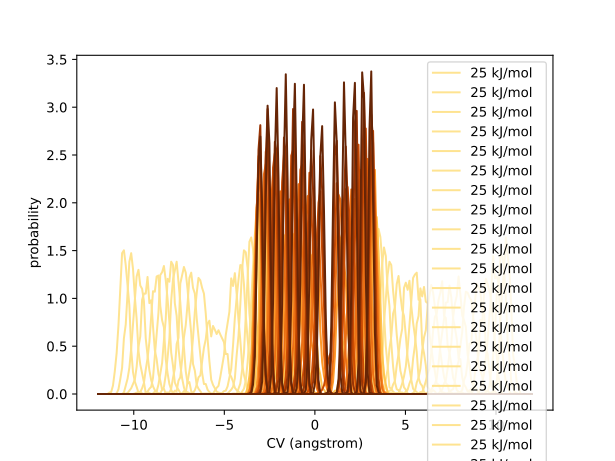

The data file committed next to this chart (first rows):
-2.078698747313377382e+01, -2.006485234500326342e+01, -2.049229117172636805e+01, -2.047992347051672724e+01, -1.995540202424576748e+01, -2.069607836795554334e+01, -1.946642070376796596e+01, -1.962710980798755145e+01, -2.005636857208333623e+01, -2.005487644187291352e+01, -2.048197959141676705e+01, -1.964914245222583844e+01, -1.996943958496548532e+01, -1.855833730839053430e+01, -2.046344773756026569e+01, -2.042809189470814601e+01, -1.995741201892939642e+01, -1.922519869285413208e+01, -2.025946121066936456e+01, -1.957844710535612620e+01, -2.038703658125709950e+01, -2.059785785234194933e+01, -2.016647723906668688e+01, -1.962569619111113184e+01
-1.984212440617314854e+01, -1.954983241370432268e+01, -1.972617314840872282e+01, -1.989459181721098346e+01, -1.929674096660240323e+01, -1.961671862562975122e+01, -1.944352386357027740e+01, -1.941250208993832871e+01, -1.883401926227639933e+01, -1.854143491692479273e+01, -1.966813645009512612e+01, -1.885422497223079930e+01, -1.955791064614957264e+01, -1.820721500491717393e+01, -1.977517118912608396e+01, -1.887325359923172385e+01, -2.025396694108621531e+01, -1.878347556799515417e+01, -1.827557093259225240e+01, -1.887417094307485499e+01, -1.954366813139576209e+01, -1.915775491574416023e+01, -1.969208432553818255e+01, -1.919630217868744637e+01
-1.889726133921251616e+01, -1.884300783510664701e+01, -1.944948779476873923e+01, -1.848764486970062393e+01, -1.736480893835466333e+01, -1.864115739217647416e+01, -1.857659161670078163e+01, -1.825010189074620826e+01, -1.678767750423433824e+01, -1.794196540379882876e+01, -1.865123161872142177e+01, -1.810128521082578601e+01, -1.857511496129765050e+01, -1.821509562739740318e+01, -1.921299158196135792e+01, -1.767810055999475338e+01, -1.793179015565900514e+01, -1.791856060769084280e+01, -1.839834150952287928e+01, -1.864828335398122050e+01, -1.883653530964382838e+01, -1.838381612695541989e+01, -1.843237438644367288e+01, -1.876282809172574062e+01
-1.795239827225189089e+01, -1.861312790437807507e+01, -1.842175812160303394e+01, -1.836307927986763033e+01, -1.740716613329609785e+01, -1.721934945461611477e+01, -1.761644106255171494e+01, -1.782053185429306907e+01, -1.754811095938756793e+01, -1.779713172415485900e+01, -1.787232950166974632e+01, -1.674006080795622609e+01, -1.702748026319864394e+01, -1.846686713709400607e+01, -1.878311524563893542e+01, -1.832105077935415949e+01, -1.701357822014048082e+01, -1.643541328560759496e+01, -1.643563124880312287e+01, -1.757402219538526822e+01, -1.686034156655355076e+01, -1.704381842696809457e+01, -1.804730978820492737e+01, -1.862284414894900308e+01
-1.700753520529126916e+01, -1.572562365727076816e+01, -1.602021833870158218e+01, -1.555928240587757472e+01, -1.662535943491761614e+01, -1.501268523549822476e+01, -1.640439851876132948e+01, -1.589831851243432226e+01, -1.641472387301750047e+01, -1.713253212378821999e+01, -1.609362130470365315e+01, -1.593451409734072577e+01, -1.556572178919428495e+01, -1.624094138367476603e+01, -1.621254029456033763e+01, -1.650602182108736216e+01, -1.627846970960824180e+01, -1.668811146306384785e+01, -1.667413792790787141e+01, -1.699325214429077491e+01, -1.695963218473018586e+01, -1.635581848570333108e+01, -1.604900262533134025e+01, -1.616906501081466274e+01
-1.606267213833064744e+01, -1.527317745874710653e+01, -1.434443739910214433e+01, -1.719194109936450943e+01, -1.653225869548032989e+01, -1.472606924580971821e+01, -1.590799406485414735e+01, -1.684082993659862026e+01, -1.630647979397254943e+01, -1.609496105018432388e+01, -1.544455747605446838e+01, -1.577356634114381784e+01, -1.634049557416933496e+01, -1.541572957047577219e+01, -1.607226658503071448e+01, -1.592440947272922358e+01, -1.656230345938970316e+01, -1.478859284616471825e+01, -1.683908429276142726e+01, -1.532234245697617681e+01, -1.534240690430316789e+01, -1.582173360101845105e+01, -1.592535893053506157e+01, -1.559343277066066769e+01
-1.511780907137001506e+01, -1.548132447132401879e+01, -1.442263427519034735e+01, -1.487368480000620607e+01, -1.500817809299334904e+01, -1.627791107845449048e+01, -1.508750795138864831e+01, -1.507943001276306205e+01, -1.496810306083768616e+01, -1.507900588734254832e+01, -1.468505651172427307e+01, -1.480774653374575323e+01, -1.541327414488804592e+01, -1.389768927103304108e+01, -1.500415889857862517e+01, -1.507332486687792183e+01, -1.509248904779374101e+01, -1.482546597589399440e+01, -1.544330698511114264e+01, -1.388692822497163348e+01, -1.587500680219633509e+01, -1.607467249028769629e+01, -1.428196153163058923e+01, -1.546381596326387253e+01
-1.417294600440938979e+01, -1.498034924546266033e+01, -1.376038198014712499e+01, -1.377156326428898581e+01, -1.463053696563057926e+01, -1.455986111921760617e+01, -1.369193719530253261e+01, -1.465767864858842984e+01, -1.502377811976385757e+01, -1.559616789271263215e+01, -1.463051561674824264e+01, -1.459929303208499718e+01, -1.443496637596645726e+01, -1.424989220798980583e+01, -1.455732826871525454e+01, -1.399423753088476374e+01, -1.481450329834019897e+01, -1.360461759886351985e+01, -1.415262424375789863e+01, -1.556186572849496663e+01, -1.341701500017460447e+01, -1.407877395021201927e+01, -1.378296239008821900e+01, -1.473860636161597171e+01
-1.322808293744876451e+01, -1.330990145880520004e+01, -1.191871673703047740e+01, -1.258396679835116316e+01, -1.303365316807968632e+01, -1.341402474884864837e+01, -1.390335720188120838e+01, -1.396373514985861597e+01, -1.311375460185552200e+01, -1.426531014526945995e+01, -1.339949573739709798e+01, -1.433224804917023931e+01, -1.484961560723590779e+01, -1.316623890282395060e+01, -1.339375255441169443e+01, -1.363068199341840270e+01, -1.209074882558337904e+01, -1.447529670921122147e+01, -1.427561926597463149e+01, -1.371014581353553652e+01, -1.290996794911165857e+01, -1.368039864652399373e+01, -1.420537323406388097e+01, -1.406766403822759059e+01
-1.228321987048813568e+01, -1.231503508155541482e+01, -1.284110828341121291e+01, -1.170970775213585746e+01, -1.347205032713691963e+01, -1.284616978489703598e+01, -1.229960340306256938e+01, -1.287915621767238328e+01, -1.280250102357744346e+01, -1.298011775379647759e+01, -1.306510509622225946e+01, -1.325206664769908116e+01, -1.208168752727925366e+01, -1.291496717488160861e+01, -1.343070367105093510e+01, -1.308844586940216104e+01, -1.355930986461667054e+01, -1.285286885694256753e+01, -1.275005930477267668e+01, -1.355537280688565716e+01, -1.258605998719287911e+01, -1.218454904356145363e+01, -1.342289672689186020e+01, -1.206029419919435597e+01
-1.133835680352751396e+01, -1.193558642732035580e+01, -1.214532573018123252e+01, -1.135872645158916150e+01, -1.238501590685607567e+01, -1.236936312924361658e+01, -1.232409159768864626e+01, -1.206185097082990154e+01, -1.204787388592535535e+01, -1.249725215112039400e+01, -1.213506502022127975e+01, -1.203766253396700847e+01, -1.330663142507463803e+01, -1.103005767981693097e+01, -1.139204968322156475e+01, -1.280932882215840252e+01, -1.166215557562025573e+01, -1.206621050770914394e+01, -1.200454797159044418e+01, -1.197100363385329835e+01, -1.198410982313008333e+01, -1.119541378410678334e+01, -1.240888365709196428e+01, -1.149828258287679716e+01
-1.039349373656688513e+01, -1.030229865868561134e+01, -9.105013185581105617e+00, -1.053773158139788535e+01, -1.152215643238524478e+01, -1.022880261618181663e+01, -1.117272821022256934e+01, -1.137009492370228791e+01, -1.084814133170247352e+01, -1.080889877184456438e+01, -1.033454098471582050e+01, -1.162823542486500372e+01, -1.047122222972716443e+01, -1.149196126335177937e+01, -1.167140440734117668e+01, -1.010394181743650499e+01, -1.222593917468390501e+01, -1.117057632915678944e+01, -1.085268755561209453e+01, -1.192326881384812332e+01, -1.040473950583280427e+01, -1.137703004844514965e+01, -1.184262569067769100e+01, -1.031493509813046927e+01
-9.448630669606263410e+00, -9.136732862743729200e+00, -9.743419384392325355e+00, -1.011807282137472086e+01, -9.934088925584656948e+00, -9.770045852460807367e+00, -9.636157291949471571e+00, -9.510273253809764071e+00, -8.320330788722795745e+00, -8.744828660400481013e+00, -1.019232408335457585e+01, -8.859919454369272529e+00, -7.972855989503985441e+00, -7.604354538765131899e+00, -9.132852759708084633e+00, -8.683058865580633778e+00, -8.913087973961903998e+00, -8.567801186967670901e+00, -8.195152895482015865e+00, -9.913225746511004743e+00, -9.348746801807349627e+00, -8.996771823656546374e+00, -9.463112892178598301e+00, -8.844623212046020200e+00
-8.503767602645636359e+00, -8.351202118526444451e+00, -7.391684819322030364e+00, -7.989692708406018085e+00, -8.178276995357519397e+00, -7.921563937587393411e+00, -8.832104108306879198e+00, -8.538168729470026364e+00, -8.591835541061815462e+00, -8.353726760606107860e+00, -8.060828047168588029e+00, -6.793769421481524518e+00, -7.915635022270905097e+00, -7.690648663368467197e+00, -7.627405881094524887e+00, -6.997176059222104172e+00, -7.462372453615126133e+00, -8.017721919302772449e+00, -7.026397972793196445e+00, -7.832321403512940705e+00, -7.254483331719633554e+00, -7.444061025898292883e+00, -7.781094901043673850e+00, -7.233602845442764107e+00
-7.558904535685011084e+00, -7.362618865671042734e+00, -7.684564834184585358e+00, -7.228969320309996505e+00, -7.189222227653531583e+00, -7.260217584646150080e+00, -6.979373966118625816e+00, -7.122371729224179049e+00, -7.081315278425778459e+00, -7.180125646498239256e+00, -7.432283630604292313e+00, -6.312126787473230749e+00, -7.813779237964408431e+00, -6.608715611196666728e+00, -7.814035222198226549e+00, -6.842289478258329893e+00, -7.716245655463801256e+00, -6.677044804585241522e+00, -8.145885209707742547e+00, -7.594730307099982980e+00, -6.807642742843460049e+00, -6.978476165266307873e+00, -7.745852629873395401e+00, -6.041659294464292174e+00
-6.614041468724381367e+00, -6.332628542205700484e+00, -6.143844401572968295e+00, -6.652131135022731456e+00, -5.668835617444618613e+00, -6.779291807965817540e+00, -6.663057609902211631e+00, -7.734188753041358666e+00, -6.333853827554143834e+00, -7.259943345944648740e+00, -7.338633927425519232e+00, -6.839119207045725624e+00, -6.533017922738057592e+00, -6.823691056821489909e+00, -6.598219470986926183e+00, -6.934438546658125979e+00, -6.352353071955121777e+00, -6.537112304811461883e+00, -6.614945272061343751e+00, -6.597756717674259974e+00, -7.040320734738886976e+00, -7.360617403980635132e+00, -6.823261841446893072e+00, -5.858703736435906251e+00
-5.669178401763756980e+00, -6.393057722771657403e+00, -5.425842393126493413e+00, -5.771960689344238560e+00, -6.187819926879936538e+00, -5.856352534983192193e+00, -6.296270720913748065e+00, -7.656974775348025730e+00, -5.602443562270741140e+00, -7.380828903495791238e+00, -5.811214468931039434e+00, -6.418083987701991511e+00, -6.579076709874629003e+00, -6.510326766001437448e+00, -5.317500227791986056e+00, -6.946562834233782624e+00, -5.377534774260750439e+00, -6.598783174947056906e+00, -6.614431280173896255e+00, -5.608657400444042374e+00, -5.639412923471131656e+00, -6.612734234356750562e+00, -6.288086354438888748e+00, -5.856900151109638131e+00
-4.724315334803136146e+00, -5.923162241950288731e+00, -5.561511677905996542e+00, -5.191385469068039882e+00, -5.648736263058303564e+00, -5.219306163820281341e+00, -6.357792361488332489e+00, -5.051696102748381989e+00, -5.973230839432622119e+00, -5.035093511051158544e+00, -5.455119509426704205e+00, -5.945328338855947692e+00, -5.620603425754038263e+00, -5.954044180099550054e+00, -5.536277536706533553e+00, -5.942692561624946634e+00, -6.155746384235743385e+00, -5.446902650700684134e+00, -5.924066903950460983e+00, -5.819734490002955951e+00, -5.682557838950408780e+00, -5.590791838472719988e+00, -5.354984693901620574e+00, -5.779608964069861798e+00
-3.779452267842503765e+00, -5.558918655526294827e+00, -4.909085662472169709e+00, -5.128805778967632456e+00, -5.723700482529405775e+00, -4.362295348971366060e+00, -5.491325127114473403e+00, -4.767253487230687092e+00, -5.565325250923484290e+00, -4.705535370916231308e+00, -5.544734430056677432e+00, -4.893188147447593117e+00, -5.284631212242387299e+00, -5.258112044937975682e+00, -5.334570504393090218e+00, -5.322658004655926867e+00, -5.294149200066385674e+00, -5.495158808095903069e+00, -5.846907577875203543e+00, -5.365774814880206023e+00, -5.981296443943174168e+00, -4.690146579657101356e+00, -5.283277570068230844e+00, -5.651287241143617024e+00
-2.834589200881882043e+00, -5.056567474569312992e+00, -4.710895521778230233e+00, -4.784239174154899743e+00, -5.070618429082808021e+00, -4.853056076340200420e+00, -4.841033697527628910e+00, -5.326995728143405273e+00, -4.728312030499681740e+00, -4.668460285350571226e+00, -4.713242583331536117e+00, -5.242952290859547837e+00, -4.297275149865807720e+00, -4.045258812921643354e+00, -4.827081829895996989e+00, -5.316681214508331976e+00, -4.730400177466290046e+00, -4.673804020281103533e+00, -4.750566968289678726e+00, -5.224300756145794367e+00, -4.770070189087284085e+00, -4.740558230416698215e+00, -4.841955069168589532e+00, -4.303856512870284590e+00
-1.889726133921261653e+00, -4.512101910321245413e+00, -4.242859417652724119e+00, -4.844005341350350768e+00, -4.591716619232085961e+00, -4.077057896406418358e+00, -2.815665469771948537e+00, -4.311223235230635886e+00, -4.477058179967622564e+00, -5.037349884006490086e+00, -4.059963512734869440e+00, -4.286384728581358772e+00, -4.860448046988621762e+00, -4.143865771805183229e+00, -4.732951538737775188e+00, -3.896530835987772612e+00, -3.864789847605014650e+00, -4.960484885620155993e+00, -3.752760076731553873e+00, -3.853875120156799117e+00, -4.707990105467064978e+00, -4.630996274784062727e+00, -4.363053239087729906e+00, -4.369838181435067526e+00
-9.448630669606293830e-01, -4.810604174211405848e+00, -2.920980438582939875e+00, -4.448636704004989895e+00, -3.151620322959696630e+00, -3.237435239804220544e+00, -4.933505047654162645e+00, -2.862820523482925594e+00, -3.668708559200182684e+00, -3.146530754705311850e+00, -4.156610926724875199e+00, -3.128178297303501942e+00, -3.123343989767841666e+00, -3.326282493663317297e+00, -3.220075715313277520e+00, -2.987801635468196881e+00, -2.800157672581451429e+00, -2.883377652505640931e+00, -4.222146836948519777e+00, -3.386620224472153495e+00, -4.666497150810748451e+00, -3.436507360913817699e+00, -3.774509592552213633e+00, -4.284913349667252902e+00
-1.221245327087672194e-15, -4.849151852397437068e+00, -2.478957485985086251e+00, -4.680229056981241698e+00, -3.200000187146821773e+00, -3.732227037593137897e+00, -1.518019170376145421e+00, -2.681785839685848050e+00, -1.881635216658036569e+00, -2.186466256392946228e+00, -2.212904712383505501e+00, -2.387136331664957645e+00, -2.256973763057022353e+00, -2.908124729883605930e+00, -3.605116552148396991e+00, -2.218022973459429004e+00, -2.047812988506708010e+00, -2.486576106521389384e+00, -2.435516443696584599e+00, -2.073238209700118517e+00, -2.653227486280426817e+00, -2.428566515617398114e+00, -2.925465179641321356e+00, -1.667364791905668442e+00
9.448630669606248311e-01, -1.379984081185780198e+00, -3.880810879875169483e+00, -9.657518307335876129e-01, -4.037792977103689118e+00, -1.820954372281806455e+00, -2.002912592477586795e+00, -2.179778436904734384e+00, -1.780036091538627074e+00, -2.439432221421345748e+00, -2.119178349303124431e+00, -1.164199747068228818e+00, -1.684563475290963286e+00, -1.567809587292765094e+00, -1.972407385506133704e+00, -2.246060366829307764e+00, -1.240944255915590322e+00, -2.429033493258997645e+00, -2.063203782816410037e+00, -1.542639099227408606e+00, -3.098759336597346703e+00, -1.197249687819461172e+00, -2.931786925823252510e+00, -1.712956280668249009e+00
1.889726133921252771e+00, 7.976495258925755394e+00, 4.137907843279524656e+00, 5.603966981266573555e+00, 4.273953571535363594e+00, 6.301322822334398666e+00, 5.051446388931242204e+00, 5.844263728405958425e+00, 4.595442305375486036e+00, 5.369132145126883415e+00, 4.898160571484090120e+00, 5.421626256900527352e+00, 4.550332831832248459e+00, 5.212953143791358990e+00, 5.170163925437051056e+00, 5.317653269529781568e+00, 4.948265999491765932e+00, 4.909745395337235863e+00, 4.698057318466209331e+00, 5.273642396182962599e+00, 5.142781648869531708e+00, 5.528012612281326454e+00, 5.096119498653497004e+00, 5.424338763074675995e+00
2.834589200881879378e+00, 8.450985839494542518e+00, 4.208546328536476366e+00, 6.904911288069270903e+00, 5.437432177710249448e+00, 4.875473140765670621e+00, 5.912912417098759477e+00, 5.109168293769997149e+00, 6.356492744305046294e+00, 4.703340678309253953e+00, 6.642974193422110929e+00, 4.479156503396596989e+00, 5.760701508417469086e+00, 5.188445539726281197e+00, 4.961020579010775755e+00, 5.884398054347409257e+00, 5.268326021982957741e+00, 4.616410556845563562e+00, 5.447872150044472228e+00, 5.833012706527015645e+00, 4.964496895311112823e+00, 6.060212325405423428e+00, 4.841832334467066623e+00, 5.429507253472535488e+00
3.779452267842501101e+00, 8.158187316800983524e+00, 4.991963626264203313e+00, 6.210798552054974664e+00, 6.171802639676276847e+00, 6.723886864332841995e+00, 5.704327297343192882e+00, 6.036045630720840549e+00, 5.688347300972822040e+00, 6.296825889335057269e+00, 6.156434946641390127e+00, 6.050726533211802760e+00, 6.350172535585624445e+00, 5.548370396190883902e+00, 6.015262645965194110e+00, 6.217626404523825201e+00, 5.609210488716637855e+00, 6.367595735940038360e+00, 5.893553538254160173e+00, 5.927862548204862136e+00, 6.221029133757959073e+00, 6.021218159905458833e+00, 6.259547503493817722e+00, 5.689777562427150492e+00
4.724315334803129041e+00, 7.889204611751345908e+00, 5.881701509517914594e+00, 6.282836579500788332e+00, 6.724429043904804892e+00, 6.331962605225820440e+00, 6.535629074605828315e+00, 6.116365396987255565e+00, 6.646767022352364052e+00, 5.362213988319696867e+00, 6.931601392018230889e+00, 5.502464665763847407e+00, 6.264250291185609498e+00, 5.874641949694400012e+00, 6.372649002604211965e+00, 6.320743546130087154e+00, 6.610075698382067877e+00, 5.798039245888511495e+00, 6.472319051901010312e+00, 5.778027286668617535e+00, 5.846388188283338394e+00, 6.616574419366616056e+00, 5.575079734693588307e+00, 7.019023008955980636e+00
5.669178401763758757e+00, 7.828458648641085205e+00, 6.358783092986335816e+00, 6.307610666424806389e+00, 6.594246450785563596e+00, 7.076626166632638437e+00, 6.381224375016698147e+00, 7.258852051706691455e+00, 6.721275557679968315e+00, 7.157823225446396265e+00, 6.443216188004766920e+00, 6.965127027386178504e+00, 6.646512688346811082e+00, 8.253232921995854454e+00, 6.218618800995751705e+00, 7.357613750414700782e+00, 6.330787871091896335e+00, 6.742834059481027431e+00, 6.910775671616166349e+00, 6.915377656040739396e+00, 6.844823605352909901e+00, 6.534597407761626897e+00, 5.795246693120885695e+00, 7.979414396641859142e+00
6.614041468724384032e+00, 7.722291989276772739e+00, 7.600364033743796099e+00, 6.855057531034809415e+00, 7.131880562877755736e+00, 7.873562796802302088e+00, 6.768209474716087470e+00, 7.747638370515289807e+00, 7.390351151410735397e+00, 6.873283115874232685e+00, 8.370539850106192503e+00, 6.939786437855291368e+00, 7.790721622191416174e+00, 6.414961356641910584e+00, 8.125053345009920491e+00, 5.716605202281469289e+00, 8.028850644306031015e+00, 6.408856645598881130e+00, 7.701785980570251766e+00, 7.225928984507624442e+00, 7.377654042897724196e+00, 7.282269647260317669e+00, 7.068235188518265488e+00, 7.833160918680617257e+00
7.558904535685010195e+00, 7.795036847804799329e+00, 7.628939304435370161e+00, 7.779138006492388513e+00, 7.578620477323678273e+00, 8.117589409903819941e+00, 7.339979547729221565e+00, 8.014053335936241140e+00, 7.230971775064759299e+00, 7.609302917602986938e+00, 7.641204078932839927e+00, 7.705971318991591268e+00, 8.418038624114350554e+00, 7.995478151380878806e+00, 7.838377112330080720e+00, 7.585785457101184015e+00, 7.344560222925453630e+00, 7.551031026160456960e+00, 7.720682266245358250e+00, 8.261149924336978145e+00, 7.209831621044522798e+00, 8.966308662214297343e+00, 7.349575040299130002e+00, 8.261149950626307970e+00
8.503767602645638135e+00, 8.404792629834801687e+00, 7.756036070345201594e+00, 8.399163213715782561e+00, 7.881563154168503615e+00, 1.001455500703024271e+01, 8.507223636058565575e+00, 7.960659455121829708e+00, 9.104497435526170079e+00, 9.529626292829865619e+00, 7.907837452312529436e+00, 8.820502001212121357e+00, 8.140586577264443235e+00, 7.936094777562373359e+00, 9.564933293096743228e+00, 9.715589383211041152e+00, 9.006549634175499364e+00, 8.586036368885824999e+00, 8.828479690951725800e+00, 8.410305790903420231e+00, 9.402762609873434485e+00, 8.585835021723674743e+00, 9.657571402192610677e+00, 7.906706979492453158e+00
9.448630669606263410e+00, 9.555676752153690501e+00, 7.856004507614171573e+00, 9.197849527739130338e+00, 8.849814286194407131e+00, 9.934519501424581733e+00, 9.301665932504572964e+00, 1.038252283957428368e+01, 9.751876673769608317e+00, 9.559689716143795479e+00, 9.305493350155172649e+00, 9.178424113891828995e+00, 9.516788156868960513e+00, 9.294092556343796829e+00, 9.768289753501781192e+00, 9.715301606654591637e+00, 9.459035628678837071e+00, 9.423400588905174402e+00, 1.050741379020380251e+01, 9.354369752752150546e+00, 1.057324833137506914e+01, 7.940645610593698223e+00, 1.109163385892089693e+01, 9.021900395595547906e+00
1.039349373656689046e+01, 1.085755821677333621e+01, 8.865040835684261822e+00, 9.885851163040156209e+00, 1.133849574313521913e+01, 1.147223399350793116e+01, 9.608918783687212084e+00, 1.027905219922131153e+01, 1.105711750212583766e+01, 1.051129522208620237e+01, 1.064781688667946469e+01, 1.045812507432645511e+01, 1.095876528812165773e+01, 1.084627857845586085e+01, 1.117978387393928763e+01, 1.020523094806202380e+01, 1.106998489447627598e+01, 1.115190828105194853e+01, 1.029424578853675953e+01, 1.096469120641791761e+01, 1.109135429338755152e+01, 1.011379784097077561e+01, 1.105992840656433174e+01, 1.069154171144377585e+01
1.133835680352751041e+01, 1.211916280640703292e+01, 1.018500904824583131e+01, 1.045799030355450299e+01, 1.239673911578004706e+01, 1.132810763639787055e+01, 1.061284785436075850e+01, 1.198169371744042522e+01, 1.062964948892219041e+01, 1.160418160294826961e+01, 1.210369507695441271e+01, 1.052236639270314456e+01, 1.214238389307276478e+01, 1.156643719516613977e+01, 1.102826307332638578e+01, 1.195990467008695290e+01, 9.974806988639755900e+00, 1.248421766021885304e+01, 1.120796524193320742e+01, 1.076604247846620410e+01, 1.147586629546313119e+01, 1.200170721030260346e+01, 1.069260287967823864e+01, 1.176104527863527238e+01
1.228321987048813924e+01, 1.334803732753347738e+01, 1.149801186844842782e+01, 1.129993446027039994e+01, 1.284437201447934740e+01, 1.170819670726586637e+01, 1.212698742416545983e+01, 1.278040223005168485e+01, 1.187958842518527192e+01, 1.266884907967101626e+01, 1.189219617612035762e+01, 1.260224339112885161e+01, 1.256785566309784841e+01, 1.176486986237626553e+01, 1.280596712829540706e+01, 1.085955418430681974e+01, 1.219693555916215644e+01, 1.311908077319549015e+01, 1.064783217828976802e+01, 1.220244578118921375e+01, 1.194705358786232630e+01, 1.250426562626403637e+01, 1.228488872570283164e+01, 1.211225390722480455e+01
1.322808293744876451e+01, 1.456531344746181844e+01, 1.283964515189146383e+01, 1.200440794601205496e+01, 1.359297000398825794e+01, 1.269998863539010259e+01, 1.350795696370077792e+01, 1.372134072031680674e+01, 1.190854832968057053e+01, 1.303457722455272361e+01, 1.319178074120432775e+01, 1.309824122766085885e+01, 1.382031559981576763e+01, 1.293874949914588157e+01, 1.346169055284216221e+01, 1.293126276344081660e+01, 1.317193311974120640e+01, 1.330478576479046460e+01, 1.248796752590656922e+01, 1.355223580005208106e+01, 1.403083448603578987e+01, 1.270757290661719097e+01, 1.362999096658333187e+01, 1.333282012676054329e+01
1.417294600440938623e+01, 1.579797281607000059e+01, 1.414019117581103657e+01, 1.295707083924745717e+01, 1.421060228097155864e+01, 1.337192667575279437e+01, 1.533847511557641496e+01, 1.321274871532303230e+01, 1.328197468086201027e+01, 1.571487661362349186e+01, 1.426833234461848932e+01, 1.329424574757715583e+01, 1.371888990953993215e+01, 1.372422203486821246e+01, 1.406500462403400853e+01, 1.353524054533290766e+01, 1.386493072010289573e+01, 1.414722398279981874e+01, 1.325429951707532972e+01, 1.357933003691555029e+01, 1.461113096476247364e+01, 1.322152446189434727e+01, 1.396560719663387040e+01, 1.536842956090213619e+01
1.511780907137001151e+01, 1.702972934645750058e+01, 1.546658762005495902e+01, 1.416085188469674172e+01, 1.433464255694878098e+01, 1.459931688392511084e+01, 1.663197526262210957e+01, 1.563375242185194658e+01, 1.433607518602136466e+01, 1.347866950153421328e+01, 1.512444292585168704e+01, 1.540681727768907194e+01, 1.603080412691627288e+01, 1.646817079409110818e+01, 1.449192635360586934e+01, 1.553523107496708988e+01, 1.453477888604475154e+01, 1.352777988350237059e+01, 1.550151814850385179e+01, 1.543539735407217961e+01, 1.542371880590883571e+01, 1.425985217990688625e+01, 1.449637087611715813e+01, 1.703757917497967611e+01
1.606267213833064389e+01, 1.812338558235474295e+01, 1.623201054669890198e+01, 1.538236141116455258e+01, 1.455301366200355773e+01, 1.596836941872538418e+01, 1.685955786098041287e+01, 1.555049461604300731e+01, 1.548708718162943931e+01, 1.559236630528622669e+01, 1.733126136524592908e+01, 1.533156304688121452e+01, 1.620474904036586850e+01, 1.761874668915361397e+01, 1.508838262094611338e+01, 1.566124982987367886e+01, 1.722343720769423214e+01, 1.666769432600784029e+01, 1.634974922914833684e+01, 1.542826759049492935e+01, 1.497737113629662176e+01, 1.553719498698093204e+01, 1.625567096216232343e+01, 1.664291116731523346e+01
1.700753520529126206e+01, 1.887652911310112103e+01, 1.660010688157836967e+01, 1.672505986080819085e+01, 1.662758055995539053e+01, 1.698728383336419867e+01, 1.688632044732008097e+01, 1.674159728155104787e+01, 1.764275157359237056e+01, 1.678724289091785238e+01, 1.686627864705490509e+01, 1.670634627902233760e+01, 1.682442104816103168e+01, 1.767511755912067173e+01, 1.676818538702196193e+01, 1.653370256681893480e+01, 1.658650646426975683e+01, 1.612362346039007122e+01, 1.732712012845215455e+01, 1.669095127841096371e+01, 1.767502398504925765e+01, 1.739367609698772554e+01, 1.584230168946237605e+01, 1.742482989967835039e+01
1.795239827225188733e+01, 1.924508397144097671e+01, 1.708647030219559326e+01, 1.848136585507697305e+01, 1.671729213088686095e+01, 1.789158771468274978e+01, 1.849236320332586914e+01, 1.674074475954236618e+01, 1.835708330218234607e+01, 1.903822401882955617e+01, 1.775385489542408024e+01, 1.860442437407054683e+01, 1.806705947241210453e+01, 1.797463007519022327e+01, 1.767047543864393333e+01, 1.895530420466734967e+01, 1.746147166909753068e+01, 1.712731049520812476e+01, 1.854667173156613558e+01, 1.817970887689271109e+01, 1.776861060837341810e+01, 1.760603827168552371e+01, 1.766017497968034178e+01, 1.834593024624266633e+01
1.889726133921251616e+01, 1.932739207833945727e+01, 1.833826133006028414e+01, 2.017703577074738774e+01, 1.774905258859001833e+01, 1.889788873426674698e+01, 1.863017358764524545e+01, 1.847786222866070105e+01, 1.894986641201829869e+01, 1.883152228575463383e+01, 1.880071360402937586e+01, 1.858949828805330284e+01, 1.813947961613168047e+01, 1.869318349321614647e+01, 1.875630317588463924e+01, 1.860189751576030659e+01, 1.934555498975493748e+01, 1.784521695528805196e+01, 1.944436273200228271e+01, 1.798056520212102782e+01, 1.816054471401670511e+01, 1.917708816042581077e+01, 1.863705976657492158e+01, 1.761666880883618092e+01
1.984212440617314854e+01, 1.928319651512522626e+01, 2.002446740134598002e+01, 2.007520675970652135e+01, 1.932740549521570372e+01, 1.978308978835556786e+01, 1.915557286028563411e+01, 1.967420449497780055e+01, 1.923761136845876507e+01, 1.889670017269055080e+01, 1.902677571787625155e+01, 1.877274374811012692e+01, 1.980822251792464783e+01, 2.021836863286803521e+01, 1.937913901273513062e+01, 2.009025495576378972e+01, 1.949773415345173078e+01, 1.827664808110208483e+01, 1.851652233714712281e+01, 1.988735753472403545e+01, 1.945198990590170496e+01, 1.899718387893207705e+01, 1.992202988942091935e+01, 1.973417359781324620e+01
2.078698747313377382e+01, 1.926706872386989744e+01, 2.138049726317489529e+01, 2.030154255504588434e+01, 1.996492727764391617e+01, 1.976582760182020593e+01, 1.914949887856996114e+01, 1.983863071827798308e+01, 2.015831951717252579e+01, 2.042133563762473614e+01, 1.957885627982563648e+01, 1.941736539287765240e+01, 1.986120222038583094e+01, 1.964680568279851869e+01, 1.936303454799640278e+01, 2.033880242969201646e+01, 1.999443358241312296e+01, 1.986619289015393264e+01, 2.051792678575145601e+01, 1.947907117375810770e+01, 2.015701582691911398e+01, 2.013055102189574797e+01, 1.955038600221224243e+01, 1.992240737419562180e+01
